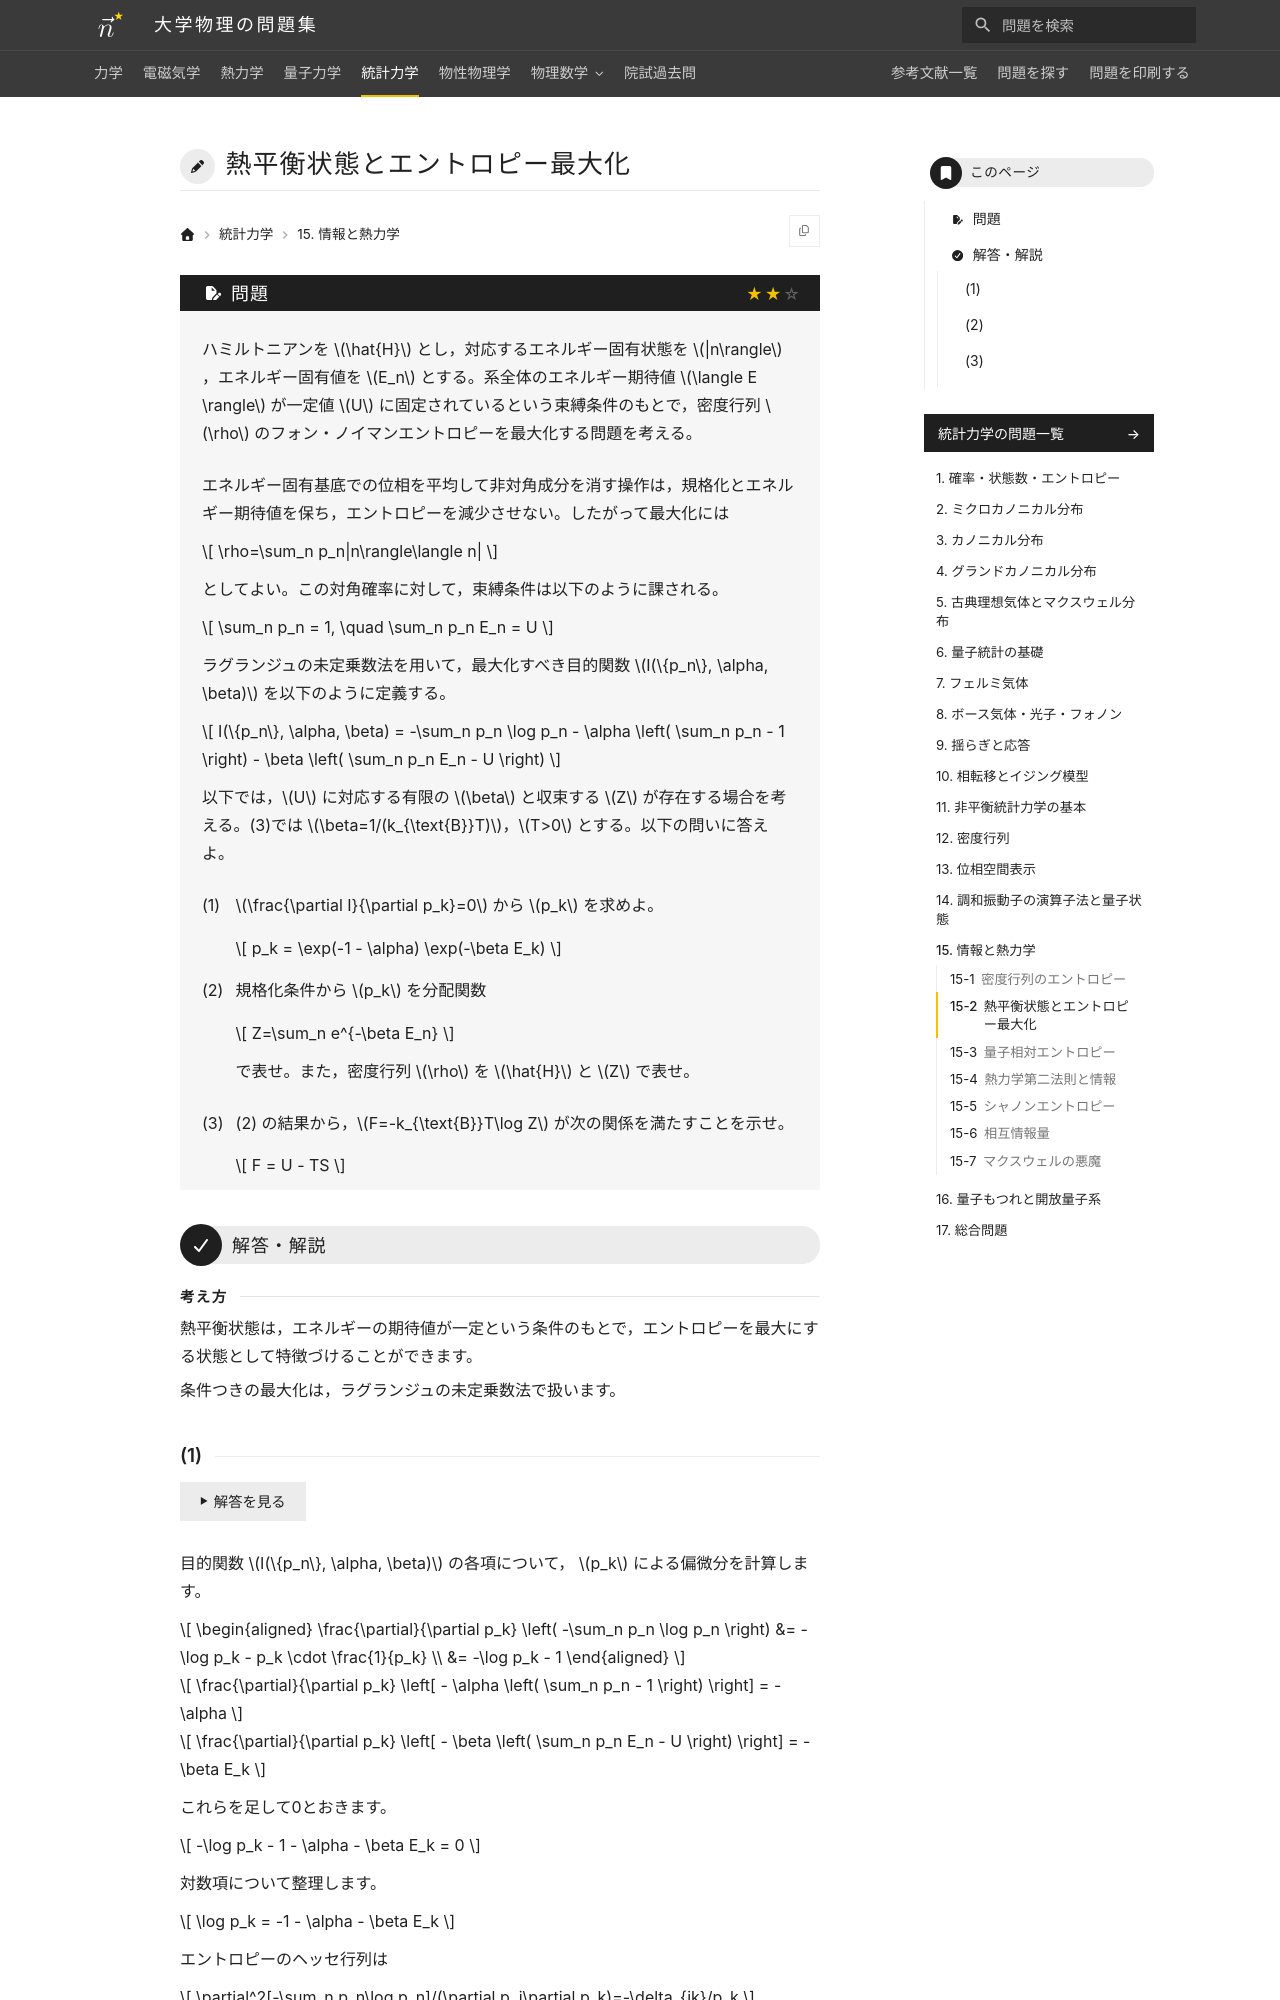

repository: Nanana-2/physics-site · page: 05statistical_mechanics/15/15_020/index.html · generator: mkdocs

---
tags:
  - 標準
---

# 熱平衡状態とエントロピー最大化

## 問題
ハミルトニアンを $\hat{H}$ とし，対応するエネルギー固有状態を $|n\rangle$ ，エネルギー固有値を $E_n$ とする。系全体のエネルギー期待値 $\langle E \rangle$ が一定値 $U$ に固定されているという束縛条件のもとで，密度行列 $\rho$ のフォン・ノイマンエントロピーを最大化する問題を考える。

エネルギー固有基底での位相を平均して非対角成分を消す操作は，規格化とエネルギー期待値を保ち，エントロピーを減少させない。したがって最大化には

$$
\rho=\sum_n p_n|n\rangle\langle n|
$$

としてよい。この対角確率に対して，束縛条件は以下のように課される。

$$
\sum_n p_n = 1, \quad \sum_n p_n E_n = U
$$

ラグランジュの未定乗数法を用いて，最大化すべき目的関数 $I(\{p_n\}, \alpha, \beta)$ を以下のように定義する。

$$
I(\{p_n\}, \alpha, \beta) = -\sum_n p_n \log p_n - \alpha \left( \sum_n p_n - 1 \right) - \beta \left( \sum_n p_n E_n - U \right)
$$

以下では，$U$ に対応する有限の $\beta$ と収束する $Z$ が存在する場合を考える。(3)では $\beta=1/(k_{\text{B}}T)$，$T>0$ とする。以下の問いに答えよ。

(1) $\frac{\partial I}{\partial p_k}=0$ から $p_k$ を求めよ。

$$
p_k = \exp(-1 - \alpha) \exp(-\beta E_k)
$$

(2) 規格化条件から $p_k$ を分配関数

$$
Z=\sum_n e^{-\beta E_n}
$$

で表せ。また，密度行列 $\rho$ を $\hat{H}$ と $Z$ で表せ。

(3) (2) の結果から，$F=-k_{\text{B}}T\log Z$ が次の関係を満たすことを示せ。

$$
F = U - TS
$$

---

## 解答・解説

<div class="approach" markdown>
熱平衡状態は，エネルギーの期待値が一定という条件のもとで，エントロピーを最大にする状態として特徴づけることができます。

条件つきの最大化は，ラグランジュの未定乗数法で扱います。
</div>
